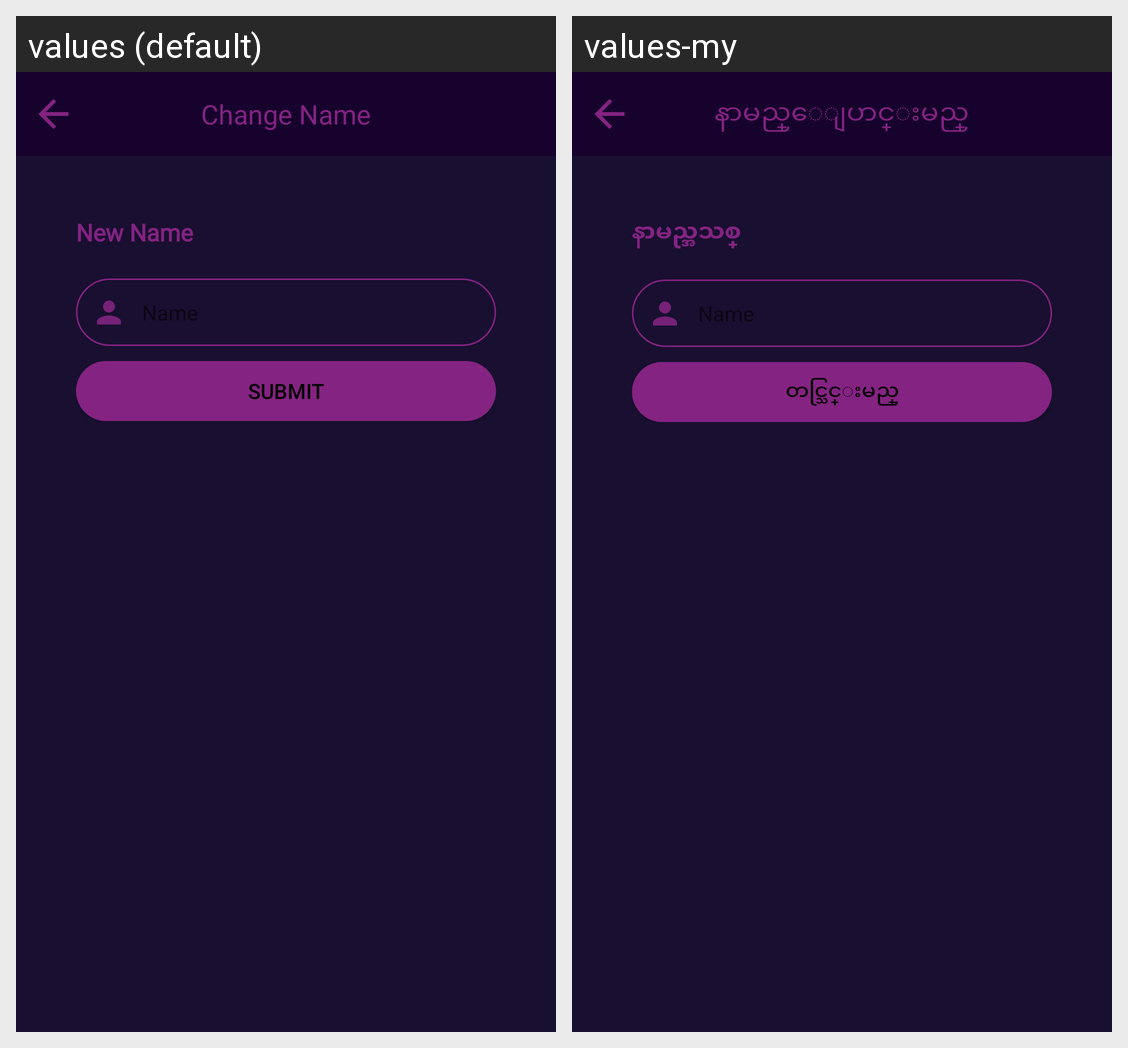

The Android screen above is rendered under two locales of the same app. Produce the string resources it draws, with the default and per-locale values.
Android screen res/layout/activity_change_name.xml rendered under 2 locales, left to right: values (default), values-my. Device: Nexus 5 (rendered at 1080×1920; each locale shown at half size, 540×960, under a caption strip naming it); theme AppTheme.
Strings drawn on this screen, with the default value and each locale's value (text and hints the layout hard-codes, and strings that could not be matched under every locale, appear in the picture but are not listed):

change_name
  values: Change Name
  values-my: နာမည္ေျပာင္းမည္

new_name
  values: New Name
  values-my: နာမည္အသစ္

submit
  values: Submit
  values-my: တင္သြင္းမည္
